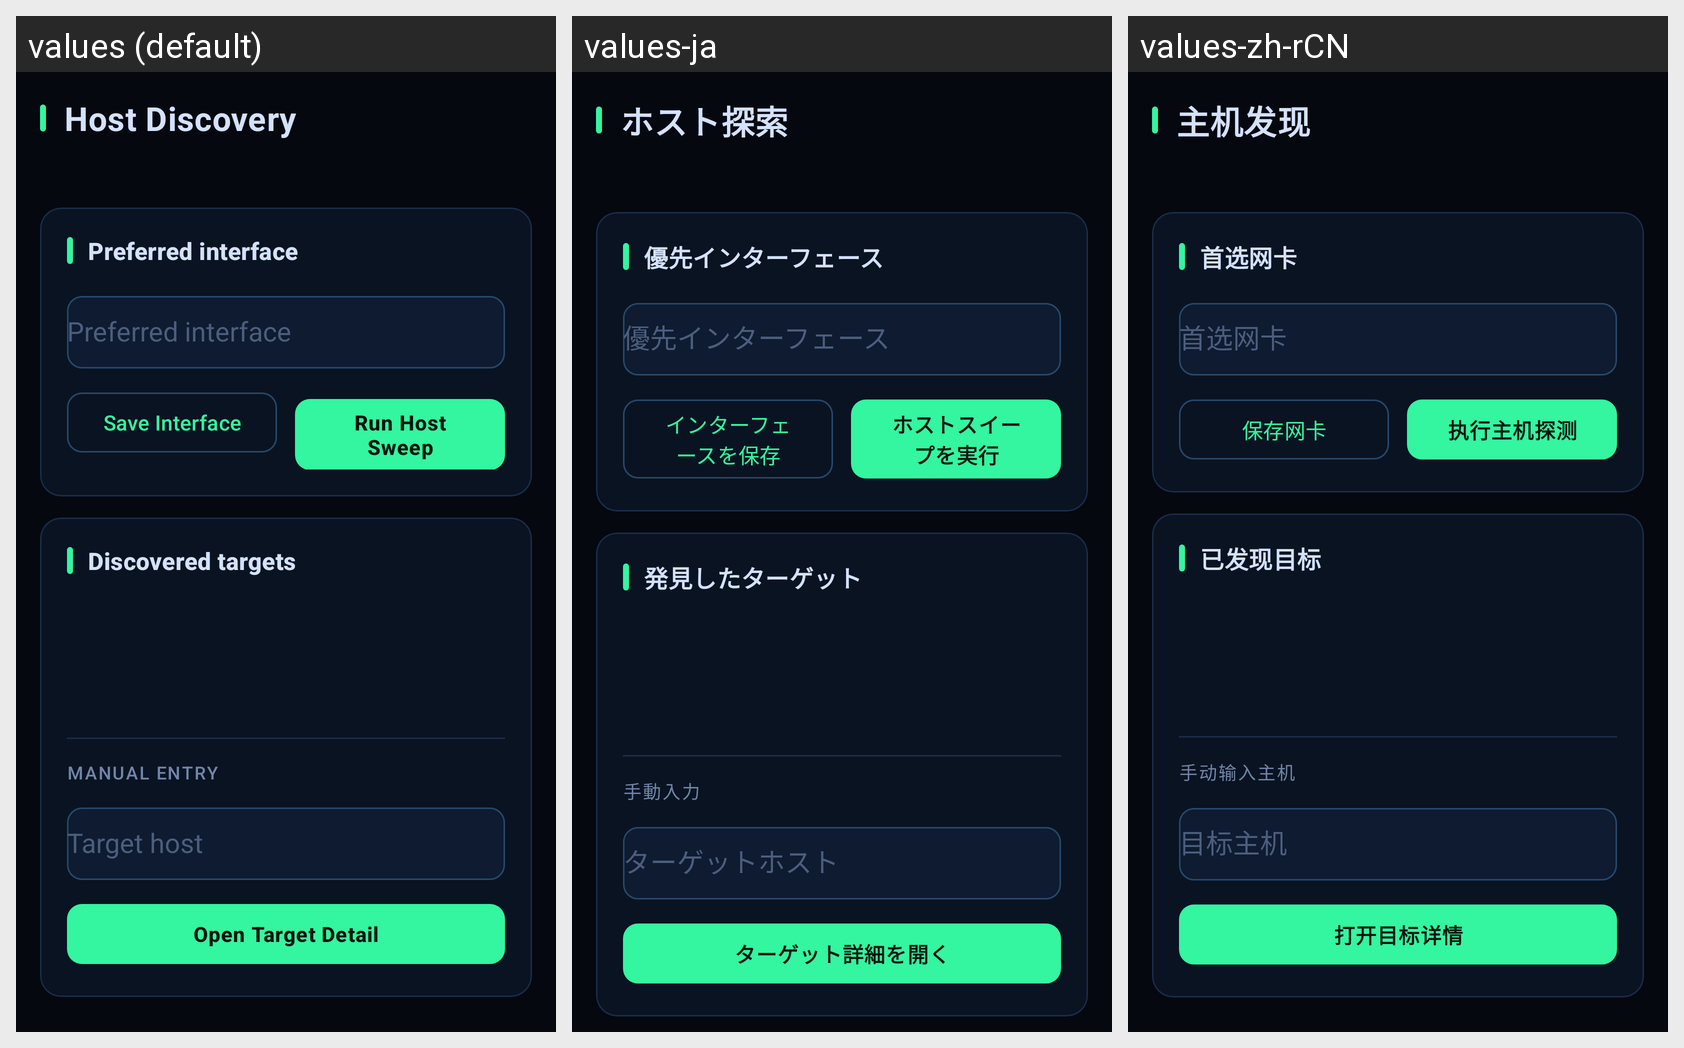

Strings drawn on this Android screen and how each of the app's shown locales translates them:
Android screen res/layout/fragment_discovery.xml rendered under 3 locales, left to right: values (default), values-ja, values-zh-rCN. Device: Nexus 5 (rendered at 1080×1920; each locale shown at half size, 540×960, under a caption strip naming it); theme Theme.FSploit.
Strings drawn on this screen, with the default value and each locale's value (text and hints the layout hard-codes, and strings that could not be matched under every locale, appear in the picture but are not listed):

section_discovery_title
  values: Host Discovery
  values-ja: ホスト探索
  values-zh-rCN: 主机发现

preferred_interface
  values: Preferred interface
  values-ja: 優先インターフェース
  values-zh-rCN: 首选网卡

save_interface
  values: Save Interface
  values-ja: インターフェースを保存
  values-zh-rCN: 保存网卡

run_host_sweep
  values: Run Host Sweep
  values-ja: ホストスイープを実行
  values-zh-rCN: 执行主机探测

discovered_targets
  values: Discovered targets
  values-ja: 発見したターゲット
  values-zh-rCN: 已发现目标

discovery_manual_entry
  values: MANUAL ENTRY
  values-ja: 手動入力
  values-zh-rCN: 手动输入主机

target_host
  values: Target host
  values-ja: ターゲットホスト
  values-zh-rCN: 目标主机

open_target_detail
  values: Open Target Detail
  values-ja: ターゲット詳細を開く
  values-zh-rCN: 打开目标详情
